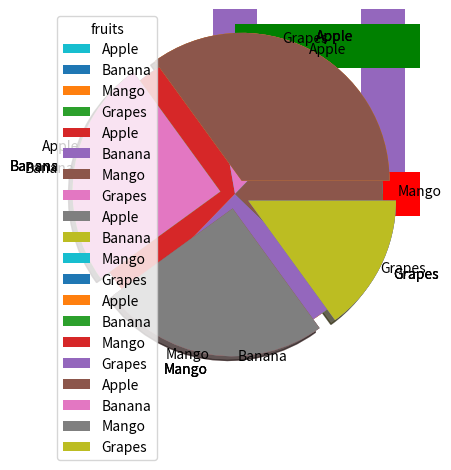

This figure's Python source:
import matplotlib.pyplot as plt
import numpy as np

x = np.array([1,2,3])
y = np.array([4,5,6])

#scatter
plt.scatter(x,y)
plt.show()

#compare plot
x = np.array([1,2,3])
y = np.array([4,5,6])
plt.scatter(x,y)

x = np.array([1,2,3])
y = np.array([7,8,9])
plt.scatter(x,y)

plt.show()

#Color change
plt.scatter(x,y,color='green')
plt.show()

#
color =["red","green","yellow"]
plt.scatter(x,y,c = color)
plt.show()

#Size
size =[20,10,40]
plt.scatter(x,y,c = color,s = size )
plt.show()

#alpha
plt.scatter(x,y,alpha=1)
plt.show()

#bars
x =['a','b','c','d']
y =[70,80,90,60]
plt.bar(x,y,width=0.3)
plt.show()

#barh
x =['a','b','c','d']
y =[70,80,90,60]
plt.barh(x,y,height=0.3,color = color)
plt.show()

#histogram
x = np.random.normal(100,10,10)
plt.hist(x)
plt.show()

#Pie
y =[35,25,25,15]
plt.pie(y)
plt.show()

#Label
l = ['Apple','Banana','Mango','Grapes']
plt.pie(y,labels= l )
plt.show()

#startangle
plt.pie(y,labels= l,startangle=100)
plt.show()

#explode
e =[0.1,0.1,0.1,0.1]
plt.pie(y,labels= l,explode=e)
plt.show()

#shadow
plt.pie(y,labels= l,explode=e,shadow=True)
plt.show()

#legend
plt.pie(y,labels= l,explode=e,shadow=True)
plt.legend(title = "fruits")
plt.show()


